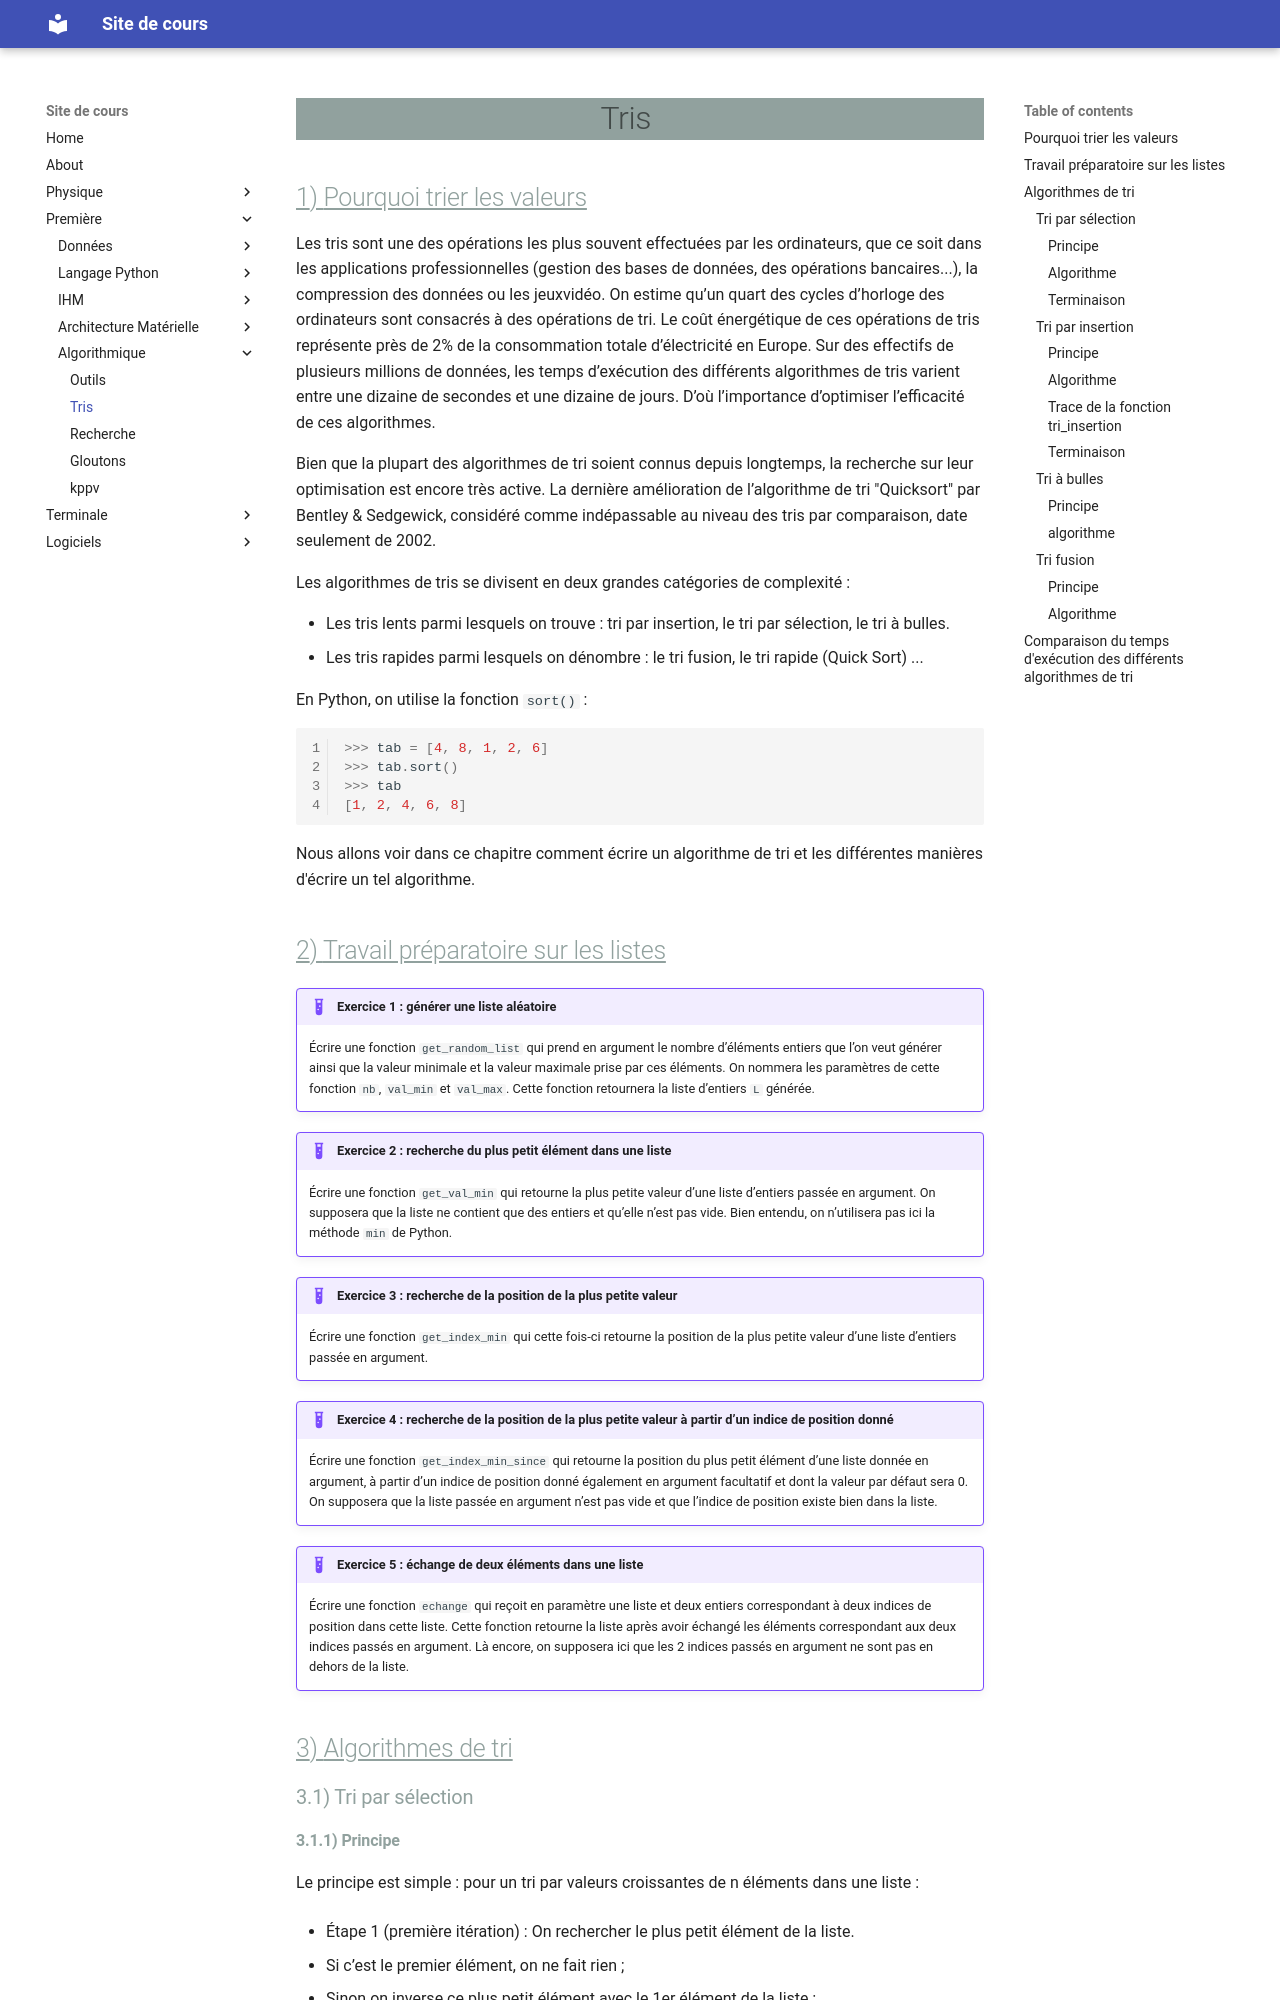

repository: ga78523/mk_cours · page: Premiere/Algorithmique/tris/index.html · generator: mkdocs

---
title: tris
authors:
    - Eric Galand
    - Hubert Forey
date: 2025-03-04
---
`
# Tris 

## Pourquoi trier les valeurs

Les tris sont une des opérations les plus souvent effectuées par les ordinateurs, que ce soit dans les applications professionnelles (gestion des bases de données, des opérations bancaires...), la compression des données ou les jeuxvidéo. On estime qu’un quart des cycles d’horloge des ordinateurs sont consacrés à des opérations de tri. Le coût énergétique de ces opérations de tris représente près de 2% de la consommation totale d’électricité en Europe. Sur des effectifs de plusieurs millions de données, les temps d’exécution des différents algorithmes de tris varient entre une dizaine de secondes et une dizaine de jours. D’où l’importance d’optimiser l’efficacité de ces algorithmes.

Bien que la plupart des algorithmes de tri soient connus depuis longtemps, la recherche sur leur optimisation est encore très active. La dernière amélioration de l’algorithme de tri "Quicksort" par Bentley & Sedgewick, considéré comme indépassable au niveau des tris par comparaison, date seulement de 2002.

Les algorithmes de tris se divisent en deux grandes catégories de complexité :

* Les tris lents parmi lesquels on trouve : tri par insertion, le tri par sélection, le tri à bulles.
* Les tris rapides parmi lesquels on dénombre : le tri fusion, le tri rapide (Quick Sort) ...

En Python, on utilise la fonction `sort()` :

``` py linenums="1"
>>> tab = [4, 8, 1, 2, 6]
>>> tab.sort()
>>> tab
[1, 2, 4, 6, 8]
```

Nous allons voir dans ce chapitre comment écrire un algorithme de tri et les différentes manières d'écrire un tel algorithme.
